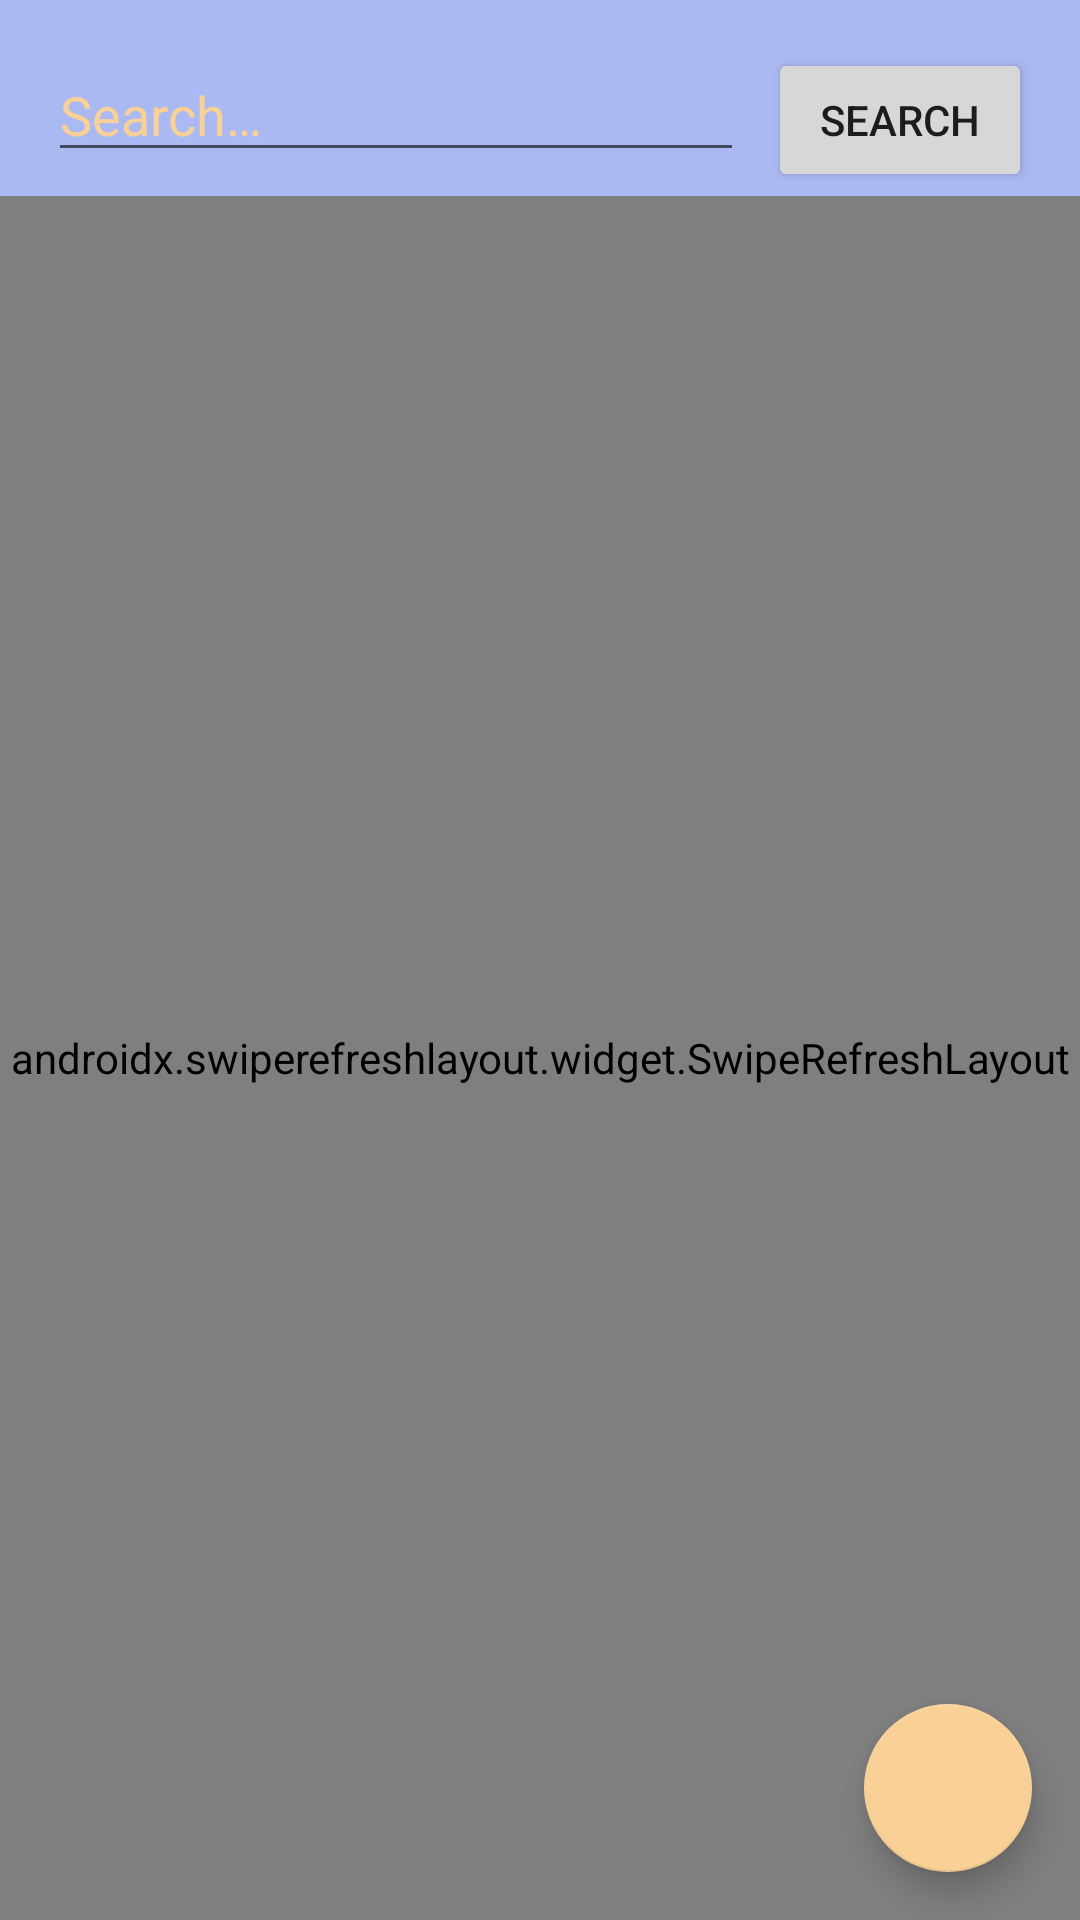

This screen was rendered from an Android layout file. Write that file and the resources it references.
<!-- AndroidManifest.xml: application theme AppTheme -->
<!-- res/layout/fragment_search.xml -->
<?xml version="1.0" encoding="utf-8"?>
<androidx.constraintlayout.widget.ConstraintLayout xmlns:android="http://schemas.android.com/apk/res/android"
    xmlns:app="http://schemas.android.com/apk/res-auto"
    xmlns:tools="http://schemas.android.com/tools"
    android:layout_width="match_parent"
    android:layout_height="match_parent"
    android:background="@color/colorPrimary"
    android:fitsSystemWindows="true"
    tools:context=".fragments.SearchFragment">

    <androidx.swiperefreshlayout.widget.SwipeRefreshLayout
        android:id="@+id/swipe_container"
        android:layout_width="0dp"
        android:layout_height="0dp"
        android:layout_marginTop="@dimen/margin_small"
        app:layout_constraintBottom_toBottomOf="parent"
        app:layout_constraintEnd_toEndOf="parent"
        app:layout_constraintStart_toStartOf="parent"
        app:layout_constraintTop_toBottomOf="@+id/text_search">

        <androidx.recyclerview.widget.RecyclerView
            android:id="@+id/recyclerview_users"
            android:layout_width="match_parent"
            android:layout_height="match_parent"
            android:paddingLeft="@dimen/margin_small"
            android:paddingRight="@dimen/margin_small" />

    </androidx.swiperefreshlayout.widget.SwipeRefreshLayout>

    <EditText
        android:id="@+id/text_search"
        android:layout_width="0dp"
        android:layout_height="wrap_content"
        android:layout_marginStart="@dimen/margin_medium"
        android:layout_marginTop="@dimen/margin_medium"
        android:layout_marginEnd="@dimen/margin_small"
        android:hint="@string/search2"
        android:inputType="textPersonName"
        android:textColor="@color/colorAccent"
        android:textColorHint="@color/colorAccent"
        app:layout_constraintEnd_toStartOf="@+id/button_search"
        app:layout_constraintStart_toStartOf="parent"
        app:layout_constraintTop_toTopOf="parent" />

    <Button
        android:id="@+id/button_search"
        android:layout_width="0dp"
        android:layout_height="wrap_content"
        android:layout_marginTop="@dimen/margin_medium"
        android:layout_marginEnd="@dimen/margin_medium"
        android:text="@string/search"
        app:layout_constraintEnd_toEndOf="parent"
        app:layout_constraintTop_toTopOf="parent" />

    <com.google.android.material.floatingactionbutton.FloatingActionButton
        android:id="@+id/friend_request_notif"
        android:layout_width="wrap_content"
        android:layout_height="wrap_content"
        android:layout_margin="@dimen/margin_medium"
        app:layout_constraintBottom_toBottomOf="parent"
        app:layout_constraintEnd_toEndOf="parent"
        app:srcCompat="@drawable/ic_baseline_notifications_24" />

    <include
        android:id="@+id/layout_progress_bar"
        android:visibility="gone"
        layout="@layout/layout_progress_bar"/>

</androidx.constraintlayout.widget.ConstraintLayout>
<!-- res/layout/layout_progress_bar.xml (included above) -->
<?xml version="1.0" encoding="utf-8"?>
<LinearLayout
    xmlns:android="http://schemas.android.com/apk/res/android"
    android:gravity="center"
    android:orientation="vertical"
    android:background="#CCFFFFFF"
    android:layout_width="match_parent"
    android:layout_height="match_parent">

    <ProgressBar
        android:id="@+id/progressBar"
        android:layout_width="wrap_content"
        android:layout_height="wrap_content"/>

    <TextView
        android:id="@+id/pbText"
        android:layout_width="wrap_content"
        android:layout_height="wrap_content"
        android:textStyle="bold"
        android:gravity="center"
        android:textColor="@color/colorPrimary"
        android:layout_marginTop="@dimen/margin_small"
        android:text="@string/please_wait"/>

</LinearLayout>
<!-- resources referenced by this layout -->
<resources>
  <color name="colorAccent">#F9D096</color>
  <color name="colorPrimary">#AAB9F1</color>
  <dimen name="margin_medium">16dp</dimen>
  <dimen name="margin_small">8dp</dimen>
  <string name="please_wait">Please wait…</string>
  <string name="search">Search</string>
  <string name="search2">Search…</string>
  <style name="AppTheme" parent="Theme.AppCompat.Light.NoActionBar">
          
          <item name="colorPrimary">@color/colorAccent</item>
          <item name="colorPrimaryDark">@color/colorAccentDark</item>
          <item name="colorAccent">@color/colorAccent</item>
          <item name="android:timePickerMode">spinner</item>
          <item name="android:windowContentTransitions">true</item>
      </style>
  <color name="colorAccentDark">#FBBB60</color>
</resources>
